Labelled photos from "dataset", an image-classification folder in CapDRAKE/PROJET-ANNUEL-3IABD-SOLO. The possible labels are: pizza, strawberry tart, apple tart.

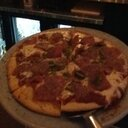
Label: pizza

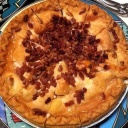
Label: apple tart

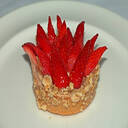
Label: strawberry tart

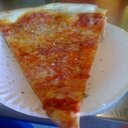
Label: pizza

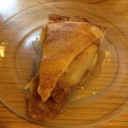
Label: apple tart

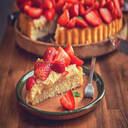
Label: strawberry tart
